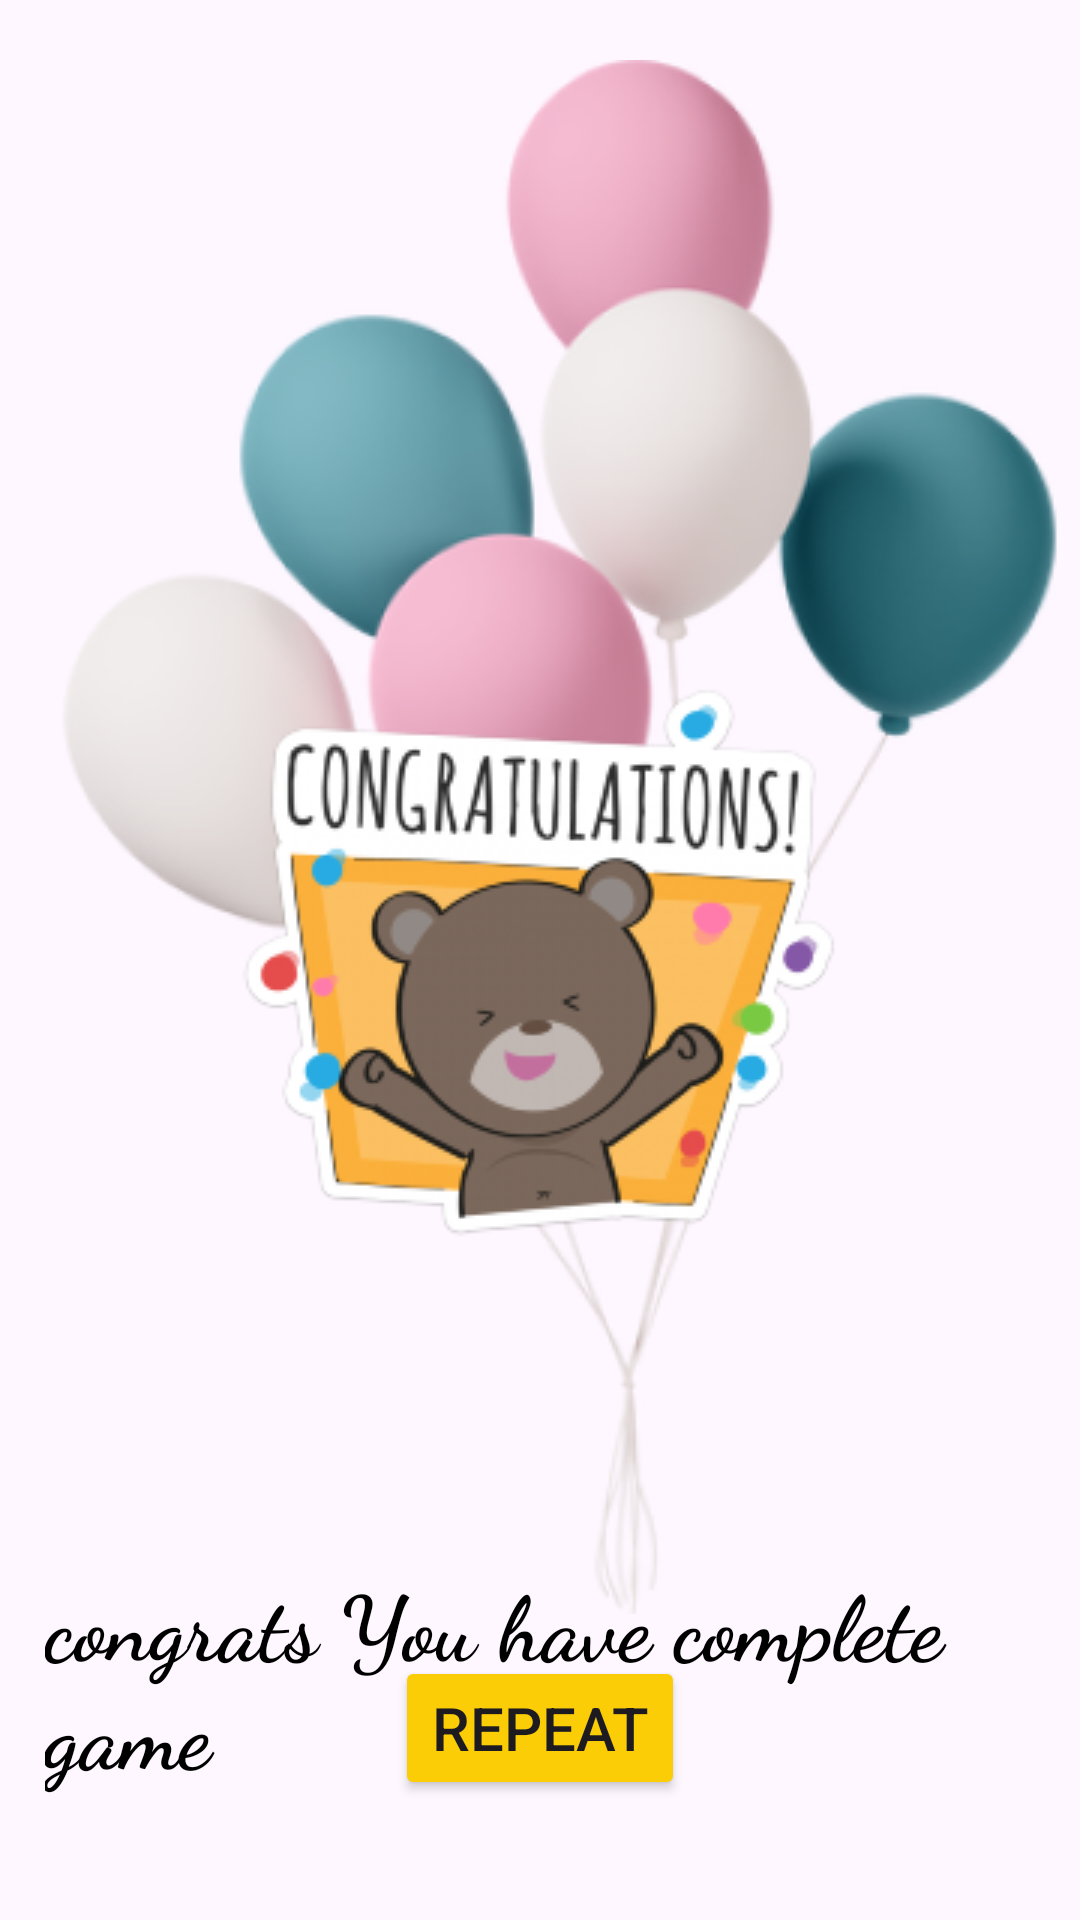

Produce the Android XML layout that renders to this screen, including the resource entries it uses.
<!-- AndroidManifest.xml: application theme Theme.LiveABCDKiddo -->
<!-- res/layout/activity_main.xml -->
<?xml version="1.0" encoding="utf-8"?>
<RelativeLayout xmlns:android="http://schemas.android.com/apk/res/android"
    xmlns:app="http://schemas.android.com/apk/res-auto"
    xmlns:tools="http://schemas.android.com/tools"
    android:id="@+id/main"
    android:layout_width="match_parent"
    android:layout_height="match_parent"
    tools:context=".A"
    android:orientation="vertical"
    android:background="@drawable/abcd"
    >

    <ImageView
        android:layout_width="wrap_content"
        android:layout_height="wrap_content"
        android:src="@drawable/balloons"
        android:layout_centerHorizontal="true"
        android:layout_marginTop="20dp"
        >

    </ImageView>
    <ImageView
        android:layout_width="wrap_content"
        android:layout_height="wrap_content"
        android:src="@drawable/ted"
        android:layout_centerHorizontal="true"
        android:layout_centerVertical="true">

    </ImageView>

    <TextView
        android:layout_width="wrap_content"
        android:layout_height="wrap_content"
        android:layout_marginTop="520dp"
        android:layout_marginLeft="15dp"
        android:fontFamily="cursive"
        android:text="@string/txt_congrats"
        android:textColor="@color/black"
        android:textSize="30sp"
        android:textStyle="bold">

    </TextView>

    <Button
        android:layout_width="wrap_content"
        android:layout_height="wrap_content"
        android:backgroundTint="@color/yellow"
        android:layout_gravity="center_horizontal"
        android:id="@+id/btn_repeat"
        android:text="@string/txt_repeat"
        android:layout_alignParentBottom="true"
        android:layout_centerInParent="true"
        android:layout_marginBottom="40dp"
        android:textSize="20dp"
        >

    </Button>




</RelativeLayout>
<!-- resources referenced by this layout -->
<resources>
  <color name="black">#FF000000</color>
  <color name="yellow">#FACD06
      </color>
  <!-- drawable balloons: png bitmap (drawable, 82956 bytes) -->
  <!-- drawable ted: png bitmap (drawable, 37585 bytes) -->
  <string name="txt_congrats">congrats You have complete game</string>
  <string name="txt_repeat">Repeat</string>
  <style name="Theme.LiveABCDKiddo" parent="Base.Theme.LiveABCDKiddo" />
  <style name="Base.Theme.LiveABCDKiddo" parent="Theme.Material3.DayNight.NoActionBar">
          
          
      </style>
</resources>
